The GitHub repository anmesh-vicky/Bilinear_Coord_Ebeam contains a labelled image folder "data" with 7 categories: centred, hexagonal, noise, obilique, rectangular, square, oblique. Examples follow, each with its label.

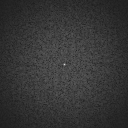
Label: noise

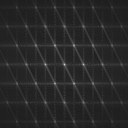
Label: hexagonal

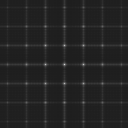
Label: rectangular

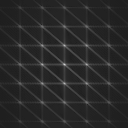
Label: centred

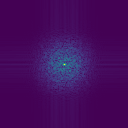
Label: noise

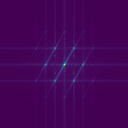
Label: hexagonal
